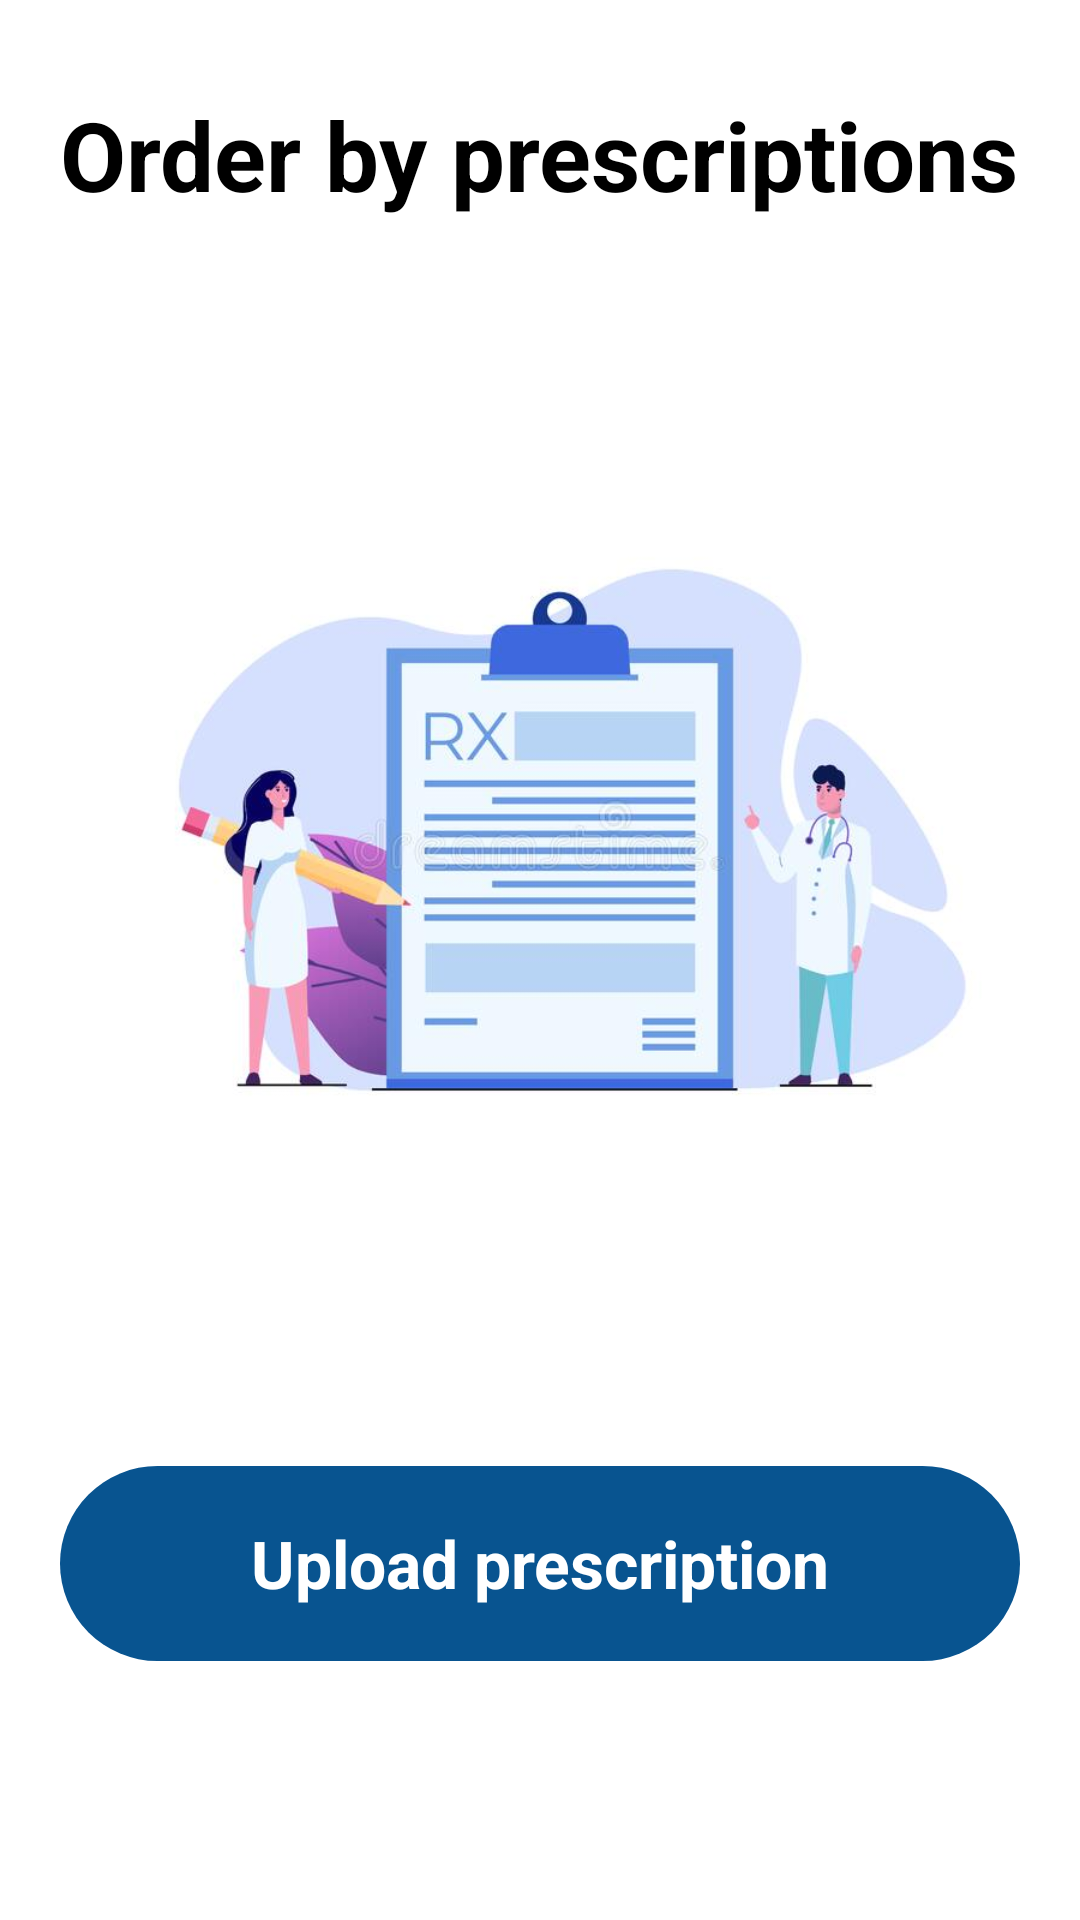

Here is an Android app screen rendered from its layout file. Give the layout XML and the strings, colors and styles it references.
<!-- AndroidManifest.xml: activity theme Theme.Pharma2 -->
<!-- res/layout/fragment_upload.xml -->
<?xml version="1.0" encoding="utf-8"?>
<androidx.constraintlayout.widget.ConstraintLayout xmlns:android="http://schemas.android.com/apk/res/android"
    xmlns:app="http://schemas.android.com/apk/res-auto"
    xmlns:tools="http://schemas.android.com/tools"
    android:layout_width="match_parent"
    android:id="@+id/layout_root"
    android:layout_height="match_parent"
    tools:context=".ui.upload.UploadFragment">

    <TextView
        android:id="@+id/textView20"
        android:layout_width="0dp"
        android:layout_height="wrap_content"
        android:layout_marginLeft="20dp"
        android:layout_marginTop="30dp"
        android:layout_marginRight="20dp"
        android:text="Order by prescriptions"
        android:textColor="@color/black"
        android:textSize="32sp"
        android:textStyle="bold"
        app:layout_constraintEnd_toEndOf="parent"
        app:layout_constraintStart_toStartOf="parent"
        app:layout_constraintTop_toTopOf="parent" />

    
    <ImageView
        android:id="@+id/plus"
        android:layout_width="0dp"
        android:layout_height="300dp"
        android:layout_marginTop="50dp"
        android:layout_marginLeft="20dp"
        android:layout_marginRight="20dp"
        android:src="@drawable/prescillust2"
        android:translationZ="-10dp"
        app:layout_constraintBottom_toTopOf="@+id/imageText"
        app:layout_constraintEnd_toEndOf="parent"
        app:layout_constraintStart_toStartOf="parent"
        app:layout_constraintTop_toBottomOf="@+id/textView20"
        app:layout_constraintVertical_bias="0.1" />

    <TextView
        android:id="@+id/imageText"
        android:layout_width="0dp"
        android:layout_height="65dp"
        android:layout_marginLeft="20dp"
        android:layout_marginRight="20dp"
        android:background="@drawable/roundblue"
        android:gravity="center"
        android:text="Upload prescription"
        android:textColor="@color/white"
        android:textSize="22sp"
        android:textStyle="bold"
        app:layout_constraintVertical_bias="0.85"
        app:layout_constraintBottom_toBottomOf="parent"
        app:layout_constraintEnd_toEndOf="parent"
        app:layout_constraintStart_toStartOf="parent"
        app:layout_constraintTop_toTopOf="parent" />

    <ImageView
        android:id="@+id/imageView"
        android:layout_width="0dp"
        android:layout_height="450dp"
        android:layout_marginRight="20dp"
        android:layout_marginLeft="20dp"
        android:layout_marginTop="10dp"
        android:visibility="gone"
        android:gravity="center"
        android:scaleType="center"
        android:textSize="24sp"
        android:textStyle="bold"
        app:layout_constraintEnd_toEndOf="parent"
        app:layout_constraintStart_toStartOf="parent"
        app:layout_constraintTop_toBottomOf="@+id/textView20"
        app:layout_constraintVertical_bias="0.3" />




































    <TextView
        android:id="@+id/successMessage"
        android:layout_width="0dp"
        android:layout_height="wrap_content"
        android:text="Prescription sent succesfully!! Agent will contact you shortly!!"
        android:textColor="@color/black"
        android:layout_marginLeft="20dp"
        android:layout_marginRight="20dp"
        android:visibility="gone"
        android:textSize="20sp"
        android:gravity="center"
        android:layout_marginBottom="30dp"
        app:layout_constraintBottom_toBottomOf="parent"
        app:layout_constraintEnd_toEndOf="parent"
        app:layout_constraintStart_toStartOf="parent" />
    <TextView
        android:id="@+id/btn_upload"
        android:layout_width="0dp"
        android:layout_marginRight="20dp"
        android:layout_marginLeft="20dp"
        android:textStyle="bold"
        android:layout_height="65dp"
        android:background="@drawable/roundblue"
        android:gravity="center"
        android:visibility="gone"
        android:text="Upload"
        android:layout_marginBottom="30dp"
        android:textColor="@color/white"
        android:textSize="28sp"
        app:layout_constraintVertical_bias="0.55"
        app:layout_constraintBottom_toBottomOf="parent"
        app:layout_constraintEnd_toEndOf="parent"
        app:layout_constraintStart_toStartOf="parent"
        app:layout_constraintTop_toBottomOf="@+id/imageView" />

    <TextView
        android:id="@+id/btn_addAnother"
        android:layout_width="wrap_content"
        android:layout_height="wrap_content"
        android:gravity="center"
        android:text="Upload another"
        android:visibility="gone"
        android:layout_marginTop="25dp"
        android:textColor="@color/BluMidDrak"
        android:textSize="16sp"
        app:layout_constraintEnd_toEndOf="parent"
        app:layout_constraintStart_toStartOf="parent"
        app:layout_constraintTop_toBottomOf="@+id/btn_upload" />

    <ProgressBar
        android:id="@+id/cp_pbar"
        android:layout_width="wrap_content"
        android:layout_height="wrap_content"
        android:layout_gravity="center"
        android:layout_marginBottom="30dp"
        android:visibility="gone"
        app:layout_constraintVertical_bias="0.8"
        app:layout_constraintBottom_toBottomOf="parent"
        app:layout_constraintEnd_toEndOf="parent"
        app:layout_constraintStart_toStartOf="parent"
        app:layout_constraintTop_toBottomOf="@+id/imageView" />


</androidx.constraintlayout.widget.ConstraintLayout>
<!-- resources referenced by this layout -->
<resources>
  <color name="BluMidDrak">#085490</color>
  <color name="BluMidLight">#1c8fbb</color>
  <color name="black">#FF000000</color>
  <color name="lightBlue">#54a0ff</color>
  <color name="white">#FFFFFFFF</color>
  <!-- drawable prescillust2: jpg bitmap (drawable-xhdpi, 31319 bytes) -->
  <!-- drawable roundblue (drawable) -->
  <?xml version="1.0" encoding="utf-8"?>
  <shape xmlns:android="http://schemas.android.com/apk/res/android"
      android:shape="rectangle"
      android:padding="10dp">
  
      <solid android:color="@color/BluMidDrak" />
      <corners
          android:bottomRightRadius="50dp"
          android:bottomLeftRadius="50dp"
          android:topLeftRadius="50dp"
          android:topRightRadius="50dp" />
  </shape>
  <style name="Theme.Pharma2" parent="Theme.MaterialComponents.Light.NoActionBar">
          
          <item name="colorPrimary">@color/BluMidDrak</item>
          <item name="colorPrimaryVariant">@color/BluMidDrak</item>
          <item name="colorOnPrimary">@color/white</item>
          
          <item name="colorSecondary">@color/teal_200</item>
          <item name="colorSecondaryVariant">@color/teal_700</item>
          <item name="colorOnSecondary">@color/black</item>
          
          <item name="android:statusBarColor" tools:targetApi="l">?attr/colorPrimaryVariant</item>
          
      </style>
  <color name="teal_200">#FF03DAC5</color>
  <color name="teal_700">#FF018786</color>
</resources>
